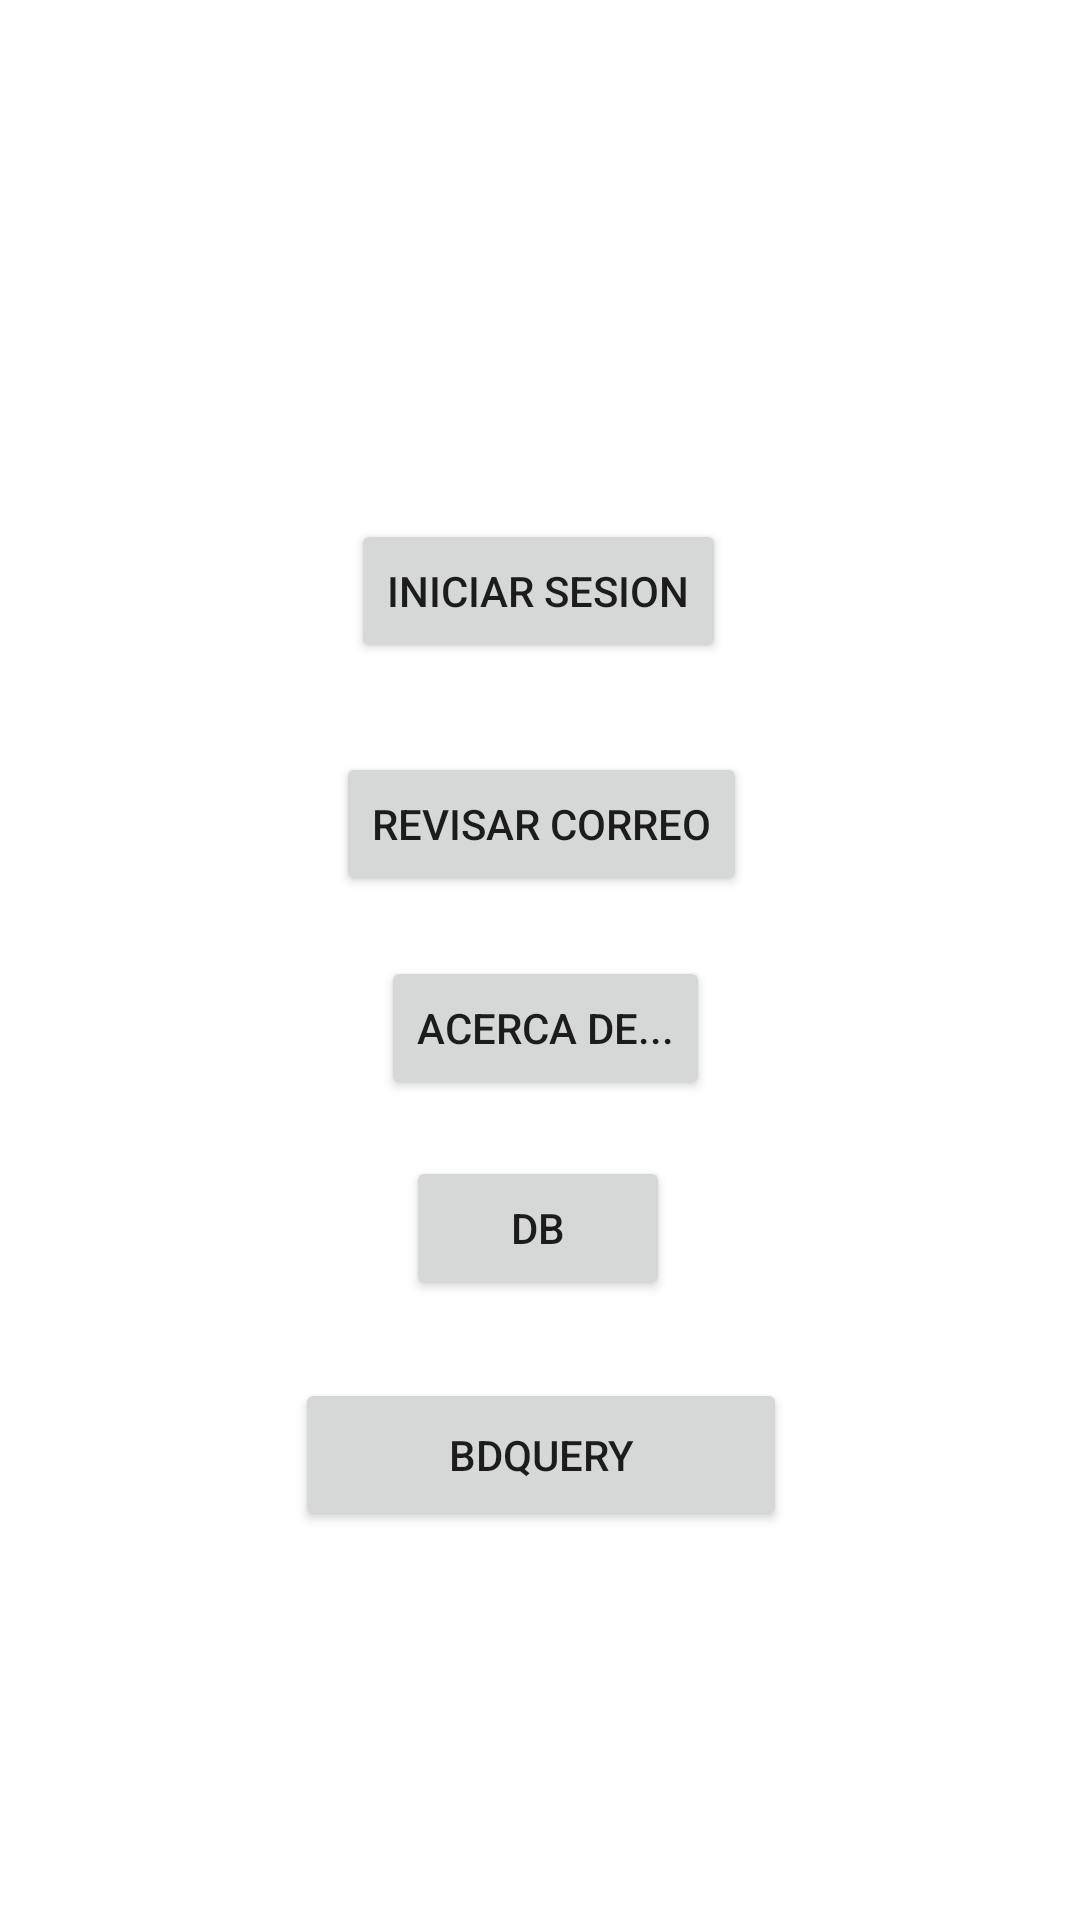

Android layout source for this screen:
<!-- AndroidManifest.xml: application theme Theme.TLM_Lab9 -->
<!-- res/layout/activity_main.xml -->
<?xml version="1.0" encoding="utf-8"?>
<androidx.constraintlayout.widget.ConstraintLayout xmlns:android="http://schemas.android.com/apk/res/android"
    xmlns:app="http://schemas.android.com/apk/res-auto"
    xmlns:tools="http://schemas.android.com/tools"
    android:layout_width="match_parent"
    android:layout_height="match_parent"
    tools:context=".MainActivity">

    <Button
        android:id="@+id/btnSesion"
        android:layout_width="wrap_content"
        android:layout_height="wrap_content"
        android:layout_alignParentStart="true"
        android:layout_alignParentEnd="true"
        android:layout_alignParentBottom="true"
        android:onClick="sesion"
        android:text="@string/sesion"
        app:layout_constraintBottom_toBottomOf="parent"
        app:layout_constraintEnd_toEndOf="parent"
        app:layout_constraintHorizontal_bias="0.498"
        app:layout_constraintStart_toStartOf="parent"
        app:layout_constraintTop_toTopOf="parent"
        app:layout_constraintVertical_bias="0.292" />

    <Button
        android:id="@+id/btnCorreo"
        android:layout_width="wrap_content"
        android:layout_height="wrap_content"
        android:layout_below="@id/btnSesion"
        android:onClick="correo"
        android:text="@string/correo"
        app:layout_constraintBottom_toBottomOf="parent"
        app:layout_constraintEnd_toEndOf="parent"
        app:layout_constraintHorizontal_bias="0.502"
        app:layout_constraintStart_toStartOf="parent"
        app:layout_constraintTop_toBottomOf="@+id/btnSesion"
        app:layout_constraintVertical_bias="0.08" />

    <Button
        android:id="@+id/btnAcercaDe"
        android:layout_width="wrap_content"
        android:layout_height="wrap_content"
        android:layout_below="@+id/btnCorreo"
        android:onClick="acercaDe"
        android:text="@string/acercaDe"
        app:layout_constraintBottom_toBottomOf="parent"
        app:layout_constraintEnd_toEndOf="parent"
        app:layout_constraintHorizontal_bias="0.507"
        app:layout_constraintStart_toStartOf="parent"
        app:layout_constraintTop_toBottomOf="@+id/btnCorreo"
        app:layout_constraintVertical_bias="0.068" />

    <Button
        android:id="@+id/button2"
        android:layout_width="wrap_content"
        android:layout_height="wrap_content"
        android:layout_below="@+id/btnAcercaDe"
        android:onClick="bd"
        android:text="db"
        app:layout_constraintBottom_toBottomOf="parent"
        app:layout_constraintEnd_toEndOf="parent"
        app:layout_constraintHorizontal_bias="0.498"
        app:layout_constraintStart_toStartOf="parent"
        app:layout_constraintTop_toBottomOf="@+id/btnAcercaDe"
        app:layout_constraintVertical_bias="0.083" />

    <Button
        android:id="@+id/btnQuery"
        android:layout_width="164dp"
        android:layout_height="51dp"
        android:layout_above="@+id/btnSesion"
        android:layout_below="@id/btnSesion"
        android:layout_alignParentStart="true"
        android:layout_alignParentTop="true"
        android:layout_alignParentEnd="true"
        android:layout_marginTop="8dp"
        android:onClick="bdQuery"
        android:text="bdQuery"
        app:layout_constraintBottom_toBottomOf="parent"
        app:layout_constraintEnd_toEndOf="parent"
        app:layout_constraintHorizontal_bias="0.502"
        app:layout_constraintStart_toStartOf="parent"
        app:layout_constraintTop_toBottomOf="@+id/button2"
        app:layout_constraintVertical_bias="0.122" />
    

</androidx.constraintlayout.widget.ConstraintLayout>
<!-- resources referenced by this layout -->
<resources>
  <dimen name="letra">25dp</dimen>
  <dimen name="margenes">25dp</dimen>
  <dimen name="marginTop">20dp</dimen>
  <string name="URL">URL</string>
  <string name="acercaDe">acerca de...</string>
  <string name="correo">revisar correo</string>
  <string name="ingresarURL">Ingrese un URL:</string>
  <string name="inicio">inicio</string>
  <string name="sesion">iniciar sesion</string>
  <style name="Theme.TLM_Lab9" parent="Theme.MaterialComponents.DayNight.DarkActionBar">
          
          <item name="colorPrimary">@color/purple_500</item>
          <item name="colorPrimaryVariant">@color/purple_700</item>
          <item name="colorOnPrimary">@color/white</item>
          
          <item name="colorSecondary">@color/teal_200</item>
          <item name="colorSecondaryVariant">@color/teal_700</item>
          <item name="colorOnSecondary">@color/black</item>
          
          <item name="android:statusBarColor" tools:targetApi="l">?attr/colorPrimaryVariant</item>
          
      </style>
  <!-- not gathered from this repository: default colours our renderer supplied (Android Studio template values) -->
  <color name="purple_500">#FF6200EE</color>
  <color name="purple_700">#FF3700B3</color>
  <color name="teal_200">#FF03DAC5</color>
  <color name="teal_700">#FF018786</color>
  <color name="black">#FF000000</color>
  <color name="white">#FFFFFFFF</color>
</resources>
